Dataset: bm-vs-av-v2-augmented (GitHub, pedroescalfonimoraes/final-project-plagues-recognition-master). Classes: acaro vermelho, bicho mineiro.

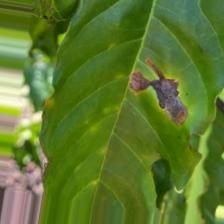
Label: bicho mineiro

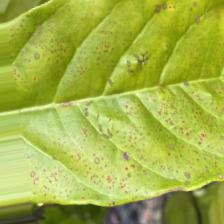
Label: acaro vermelho

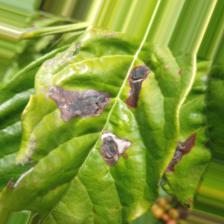
Label: bicho mineiro

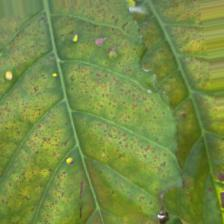
Label: acaro vermelho
